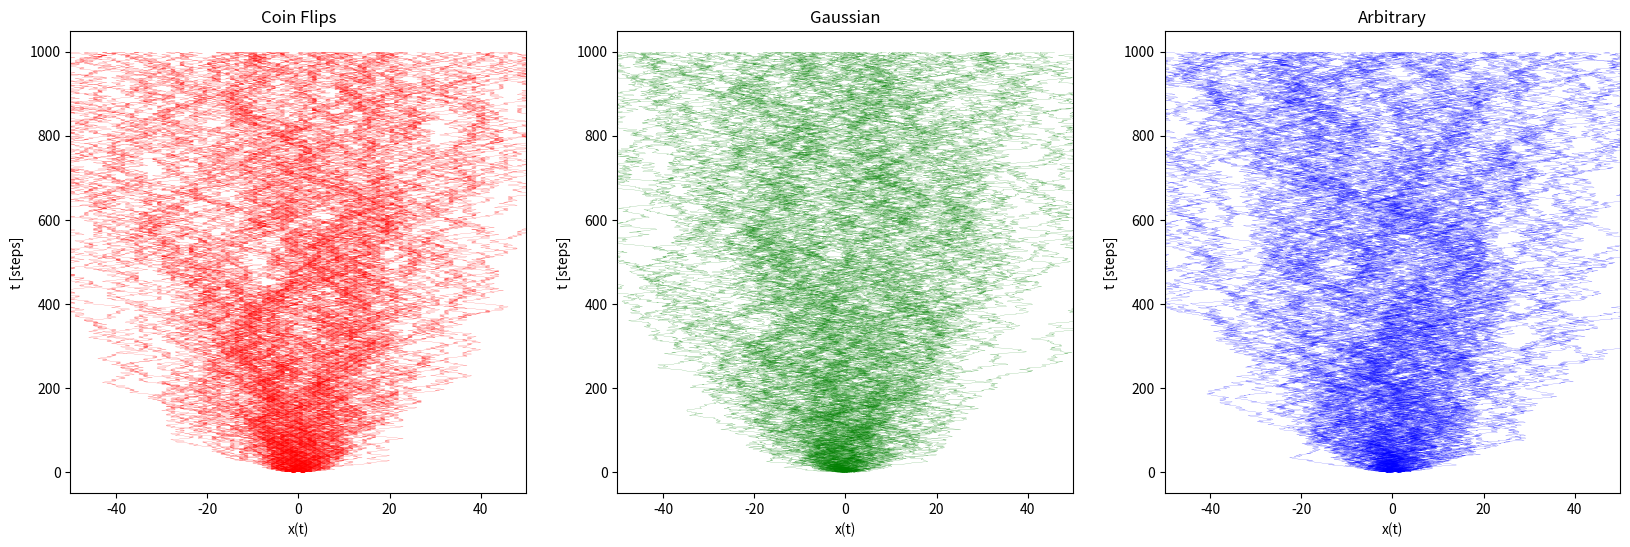
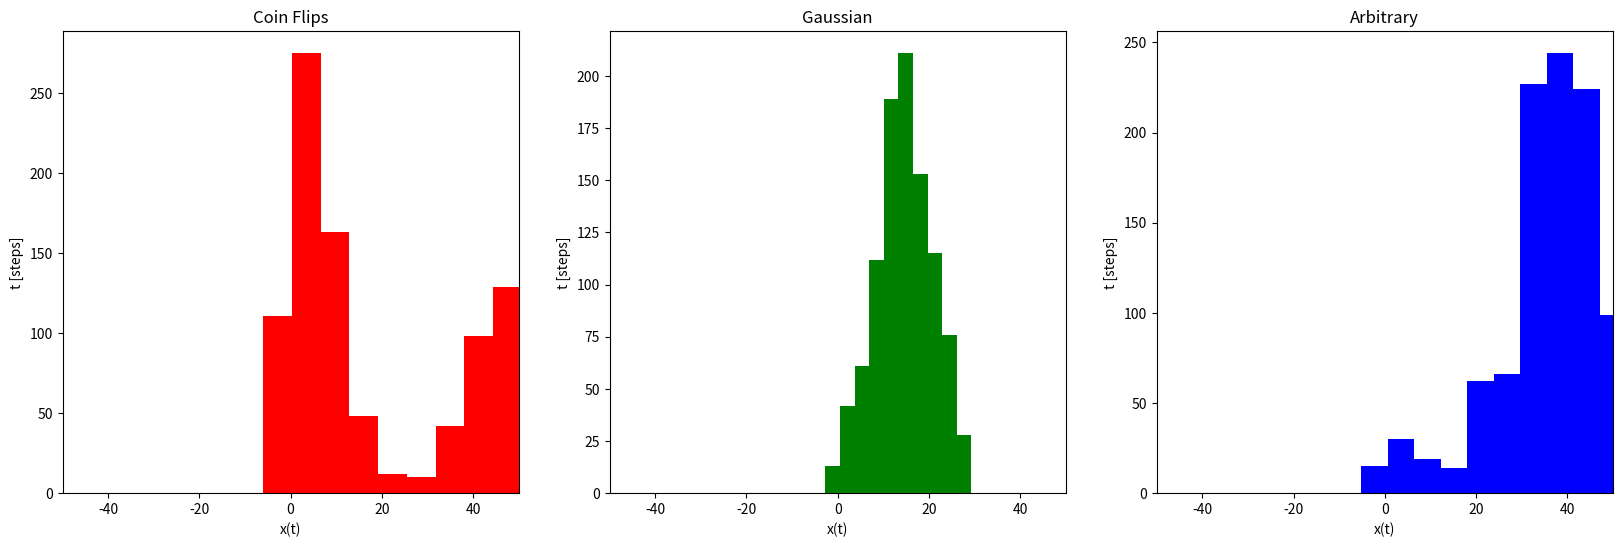

Here is the Python script that generated these plots, in order:
# FFR120 Homework 2
# Problem 5.1: Universality of random walks
# Author: Jamie Santos
# Date: 11/13/21


import numpy as np 
from math import sqrt
from matplotlib import pyplot as plt 

nSteps = 1000
nAgents = 1000

# Generate the list of choices for each method
coinFlips = np.random.choice([1, -1], size = (nAgents,nSteps))
gaussian = np.random.default_rng().normal(0, 1, size=(nAgents,nSteps))
arbitrary = np.random.choice([-1, (1 - sqrt(3))/2, (1 + sqrt(3))/2], size=(nAgents,nSteps))
cases = [coinFlips, gaussian, arbitrary]

# Setup plots
plotTitles = ["Coin Flips", "Gaussian", "Arbitrary"]
plotColors = ['r','g','b']
numCases = len(plotTitles)
yRange = np.arange(0,nAgents)
plt.figure(figsize=(20,6))
trajectories = []

# Generate and plot the trajectories
for case in range(numCases):
	plt.subplot(1,3,case + 1)
	trajectory = np.cumsum(cases[case],axis = 0)	#x_i+1 = x_i+(next random selection)
	print(trajectory.shape)
	trajectories.append(trajectory)
	plt.plot(trajectory[:,0:99],yRange,linewidth=0.1,color=plotColors[case]) # Plot first 100 steps 
	plt.xlim([-50, 50])
	plt.xlabel('x(t)')
	plt.ylabel('t [steps]')
	plt.title(plotTitles[case])

plt.show(block=False)

plt.figure(figsize=(20,6))

# Plot the distributions
for case in range(numCases):
	plt.subplot(1,3,case + 1)
	plt.hist(trajectories[case][:,-1],color=plotColors[case]) # Plot last step of each agent
	plt.xlim([-50, 50])
	plt.xlabel('x(t)')
	plt.ylabel('t [steps]')
	plt.title(plotTitles[case])

plt.show()
